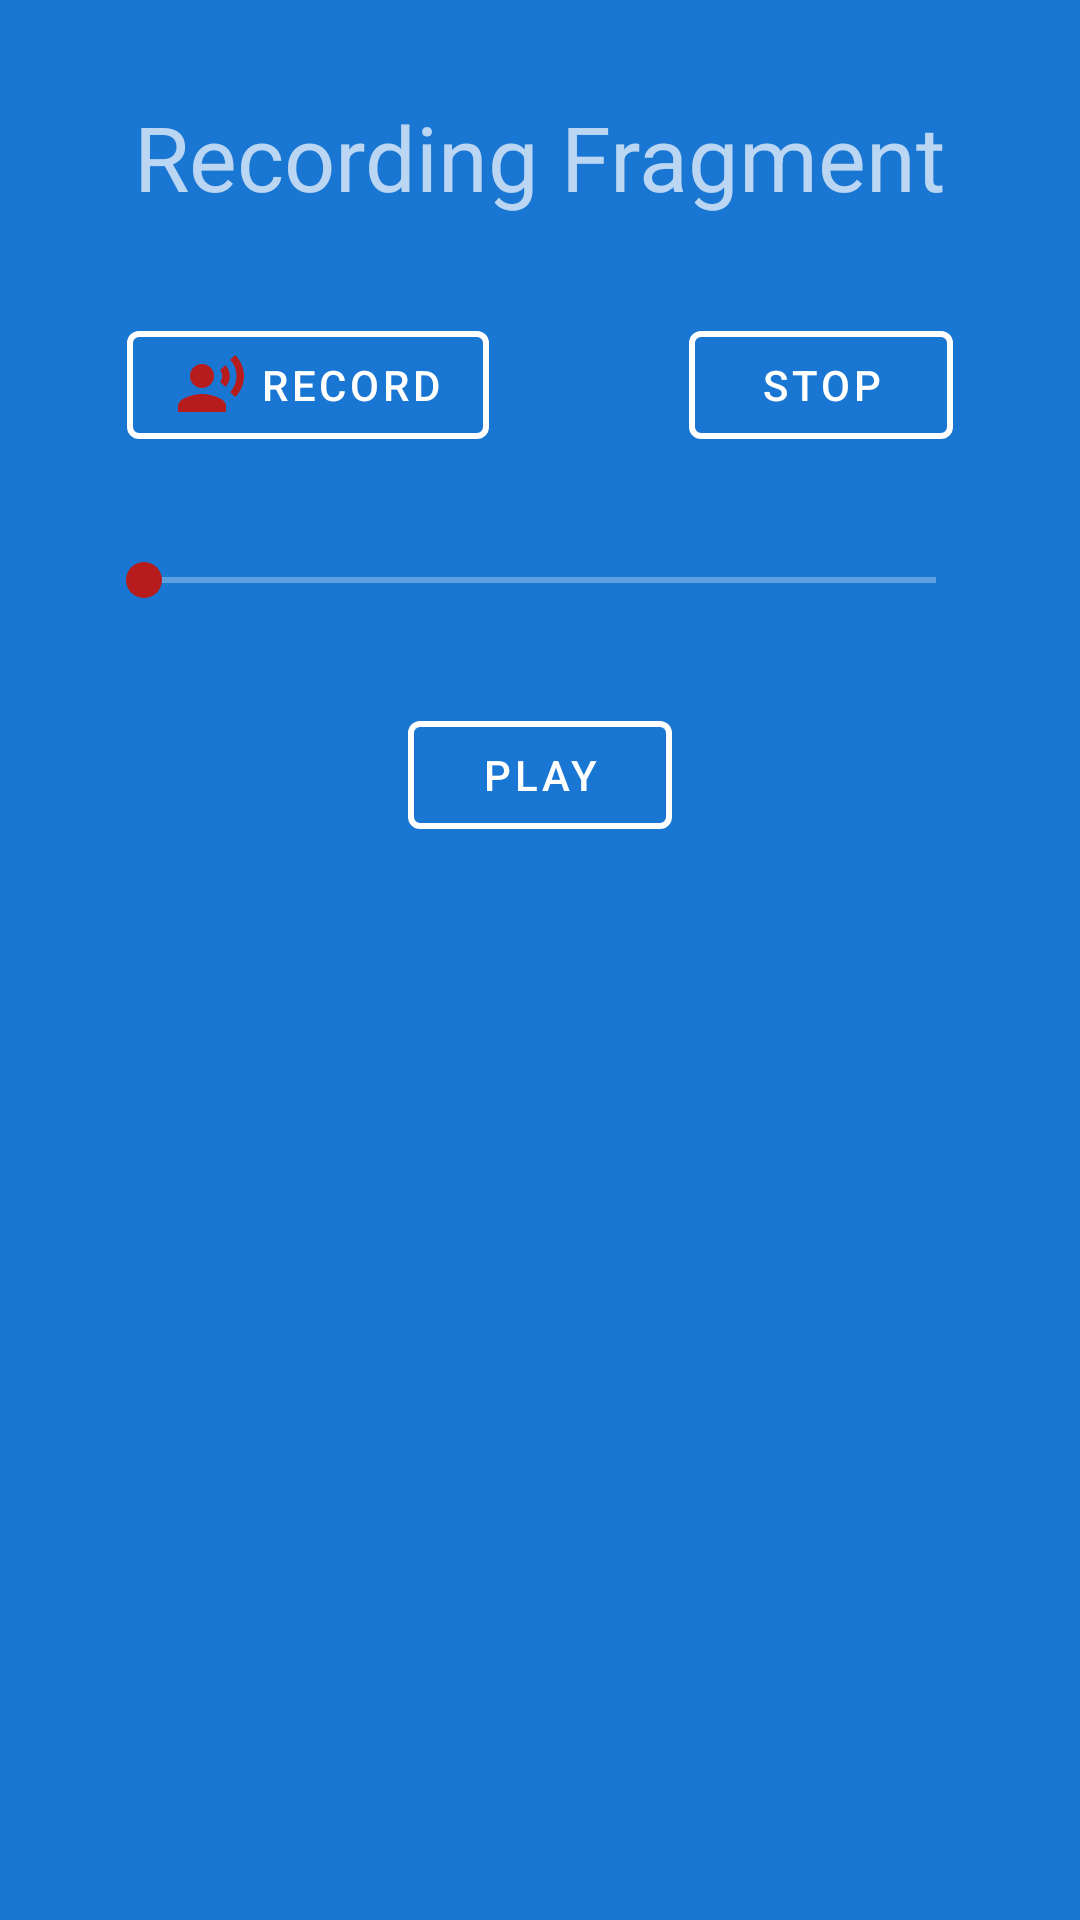

Reconstruct the res/layout file that produces this screen, plus the resources it refers to.
<!-- AndroidManifest.xml: application theme AppTheme -->
<!-- res/layout/fragment_recording.xml -->
<?xml version="1.0" encoding="utf-8"?>
<androidx.constraintlayout.widget.ConstraintLayout xmlns:android="http://schemas.android.com/apk/res/android"
    xmlns:app="http://schemas.android.com/apk/res-auto"
    xmlns:tools="http://schemas.android.com/tools"
    android:layout_width="match_parent"
    android:layout_height="match_parent"
    tools:context=".ui.fragments.RecordingFragment">
    
    <TextView
        android:id="@+id/tvTitle"
        android:layout_width="wrap_content"
        android:layout_height="wrap_content"
        android:layout_marginTop="32dp"
        android:text="Recording Fragment"
        android:textSize="30sp"
        app:layout_constraintEnd_toEndOf="parent"
        app:layout_constraintHorizontal_bias="0.5"
        app:layout_constraintStart_toStartOf="parent"
        app:layout_constraintTop_toTopOf="parent" />
    
    <com.google.android.material.button.MaterialButton
        android:id="@+id/btRecord"
        style="@style/Widget.MaterialComponents.Button.OutlinedButton"
        android:layout_width="wrap_content"
        android:layout_height="wrap_content"
        android:layout_marginTop="32dp"
        android:gravity="center"
        android:text="@string/record"
        android:textColor="@color/white"
        app:icon="@drawable/ic_record"
        app:iconTint="@color/red"
        app:layout_constraintEnd_toStartOf="@+id/btStop"
        app:layout_constraintHorizontal_bias="0.5"
        app:layout_constraintStart_toStartOf="parent"
        app:layout_constraintTop_toBottomOf="@+id/tvTitle"
        app:strokeColor="@color/white"
        app:strokeWidth="2dp" />
    
    <com.google.android.material.button.MaterialButton
        android:id="@+id/btStop"
        style="@style/Widget.MaterialComponents.Button.OutlinedButton"
        android:layout_width="wrap_content"
        android:layout_height="wrap_content"
        android:layout_marginStart="24dp"
        android:gravity="center"
        android:text="@string/stop"
        android:textColor="@color/white"
        app:icon="@drawable/ic_stop"
        app:iconTint="@color/white"
        app:layout_constraintBottom_toBottomOf="@+id/btRecord"
        app:layout_constraintEnd_toEndOf="parent"
        app:layout_constraintHorizontal_bias="0.5"
        app:layout_constraintStart_toEndOf="@+id/btRecord"
        app:layout_constraintTop_toTopOf="@+id/btRecord"
        app:strokeColor="@color/white"
        app:strokeWidth="2dp" />
    
    <com.google.android.material.button.MaterialButton
        android:id="@+id/btPlay"
        style="@style/Widget.MaterialComponents.Button.OutlinedButton"
        android:layout_width="wrap_content"
        android:layout_height="wrap_content"
        android:layout_marginTop="32dp"
        android:gravity="center"
        android:text="@string/play"
        android:textColor="@color/white"
        app:icon="@drawable/ic_play"
        app:iconTint="@color/white"
        app:layout_constraintEnd_toEndOf="parent"
        app:layout_constraintHorizontal_bias="0.5"
        app:layout_constraintStart_toStartOf="parent"
        app:layout_constraintTop_toBottomOf="@+id/seekBar"
        app:strokeColor="@color/white"
        app:strokeWidth="2dp" />
    
    <SeekBar
        android:id="@+id/seekBar"
        android:layout_width="0dp"
        android:layout_height="wrap_content"
        android:layout_marginStart="32dp"
        android:layout_marginTop="32dp"
        android:layout_marginEnd="32dp"
        android:progressBackgroundTint="@color/white"
        android:progressTint="@color/red"
        android:thumbTint="@color/red"
        app:layout_constraintEnd_toEndOf="parent"
        app:layout_constraintHorizontal_bias="0.0"
        app:layout_constraintStart_toStartOf="parent"
        app:layout_constraintTop_toBottomOf="@+id/btRecord" />

</androidx.constraintlayout.widget.ConstraintLayout>
<!-- resources referenced by this layout -->
<resources>
  <color name="red">#b71c1c</color>
  <color name="white">#FFFFFF</color>
  <!-- drawable ic_record (drawable) -->
  <vector android:height="24dp"
      android:viewportHeight="24" android:viewportWidth="24"
      android:width="24dp" xmlns:android="http://schemas.android.com/apk/res/android">
      <path android:fillColor="#FF000000" android:pathData="M9,9m-4,0a4,4 0,1 1,8 0a4,4 0,1 1,-8 0"/>
      <path android:fillColor="#FF000000" android:pathData="M9,15c-2.67,0 -8,1.34 -8,4v2h16v-2c0,-2.66 -5.33,-4 -8,-4zM16.76,5.36l-1.68,1.69c0.84,1.18 0.84,2.71 0,3.89l1.68,1.69c2.02,-2.02 2.02,-5.07 0,-7.27zM20.07,2l-1.63,1.63c2.77,3.02 2.77,7.56 0,10.74L20.07,16c3.9,-3.89 3.91,-9.95 0,-14z"/>
  </vector>
  <string name="play">play</string>
  <string name="record">Record</string>
  <string name="stop">stop</string>
  <style name="AppTheme" parent="Theme.MaterialComponents.NoActionBar">
          
          <item name="colorPrimary">@color/md_blue_900</item>
          <item name="colorSecondary">@color/md_blue_900</item>
          <item name="android:colorBackground">#FF1976D2</item>
          <item name="colorError">@color/errorColor</item>
          
          <item name="android:statusBarColor">@color/status_bar_color</item>
          
          <item name="android:navigationBarColor">@null</item>
          <item name="snackbarStyle">@style/SoundSnackBarStyle</item>
          <item name="snackbarTextViewStyle">@style/SoundSnackBarStyle.TextView</item>
          
          
          <item name="colorSurface">@color/transparent</item>
          <item name="colorOnPrimary">@color/yellow</item>
          <item name="colorOnSecondary">@color/red</item>
          <item name="colorOnBackground">@color/colorAccent</item>
          <item name="colorOnError">@android:color/black</item>
          <item name="colorOnSurface">@color/md_blue_900</item>
          <item name="iconTint">@color/colorAccent</item>
      </style>
  <color name="md_blue_900">#0D47A1</color>
  <color name="errorColor">#D50000</color>
  <color name="status_bar_color">#00000000</color>
  <style name="SoundSnackBarStyle" parent="Widget.MaterialComponents.Snackbar">
          <item name="android:background">@color/yellow</item>
          <item name="backgroundTint">@color/yellow</item>
          <item name="backgroundColor">@color/yellow</item>
          <item name="actionTextColorAlpha">1</item>
          <item name="elevation">8dp</item>
          <item name="android:alpha">1</item>
      </style>
  <style name="SoundSnackBarStyle.TextView" parent="Widget.MaterialComponents.Snackbar.TextView">
          <item name="android:textColor">@color/red</item>
          <item name="android:alpha">1</item>
      </style>
  <color name="transparent">#00000000</color>
  <color name="yellow">#FFFFE600</color>
  <color name="colorAccent">#FFFFE600</color>
</resources>
